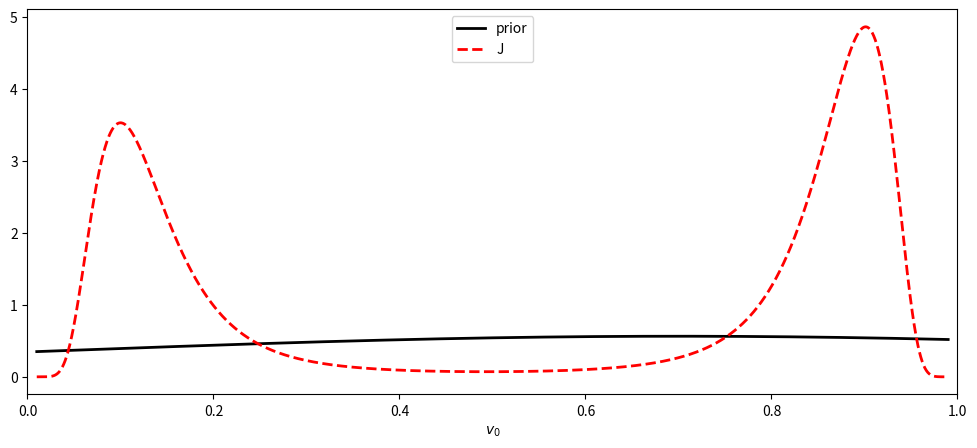

The script that saved this image:
# smoothing problem for the deterministic logistic map

import numpy as np
import matplotlib.pyplot as plt

J = 1000                  # number of steps
r = 2                     # dynamics determined by r
gamma = 0.1               # observational noise variance is gamma^2
C0 = 0.5                 # prior initial condition variance
m0 = 0.7                  # prior initial condition mean
sd=1
np.random.seed(sd)        # choose random number seed

# set the truth
vt = np.zeros(J+1)
y = np.zeros(J)           # preallocate space to save time
vt[0] = 0.1               # truth initial condition
for j in range(J):
    # can be replaced by Psi for each problem
    vt[j+1] = r * vt[j] * (1-vt[j])             # create truth
    y[j] = vt[j+1] + gamma * np.random.randn()  #create data

# solution
v0 = np.arange(0.01,0.9905,0.0005) # construct vector of different initial data
Phidet = np.zeros(len(v0))
Idet = np.zeros(len(v0))
Jdet = np.zeros(len(v0))             # preallocate space
vv = np.zeros(J+1)                   # preallocate space 

# loop through initial conditions vv0, and compute log posterior I0(vv0) 
for j in range(len(v0)):
    vv[0] = v0[j] 
    Jdet[j] = 1. / 2. / C0 * (v0[j]-m0)**2 # background penalization
    for i in range(J):
        vv[i+1] = r * vv[i] * (1-vv[i])
        Phidet[j] = Phidet[j] + 1. / 2. / gamma**2 * (y[i]-vv[i+1])**2 # misfit functional
    Idet[j] = Phidet[j] + Jdet[j]

logconstant = np.trapz(x=v0,y=Idet) # calculate a log constant shift 
constant = np.trapz(x=v0,y=np.exp(logconstant-Idet))# calculate normalizing constant
P = np.exp(logconstant-Idet) / constant # normalize posterior distribution
prior = np.exp(-(v0-m0)**2/2./C0)/np.sqrt(2.*np.pi*C0) # calculate prior distribution

plt.figure(1,figsize=(12,5))

plt.plot(v0,prior,'k-',v0,P,'r--',linewidth=2)
plt.xlim(0, 1)
plt.xlabel('$v_0$')
plt.legend(('prior','J'),loc='upper center')
plt.savefig("02smoothing_problem_for_the_deterministic_logistic_map",dpi=600)
